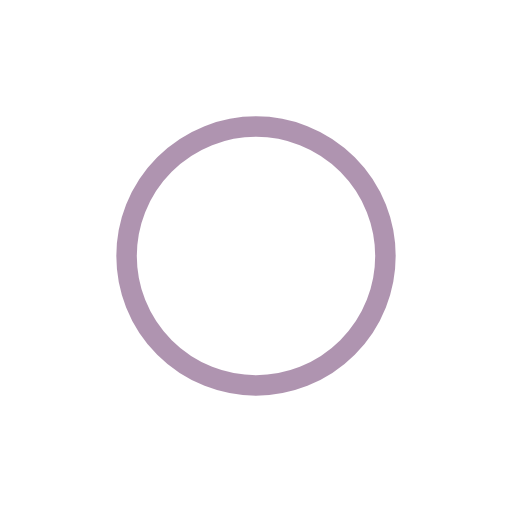
t = 0.00 s
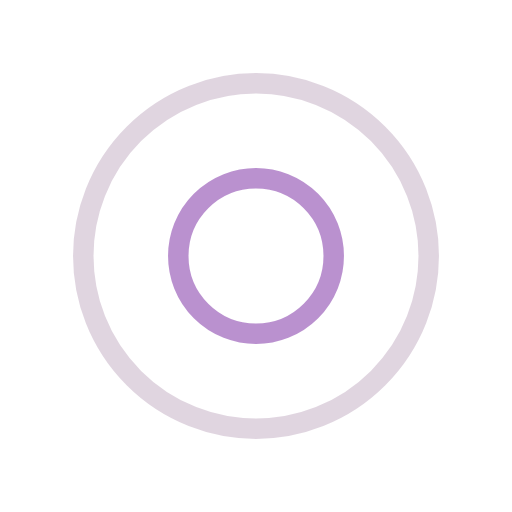
t = 0.30 s
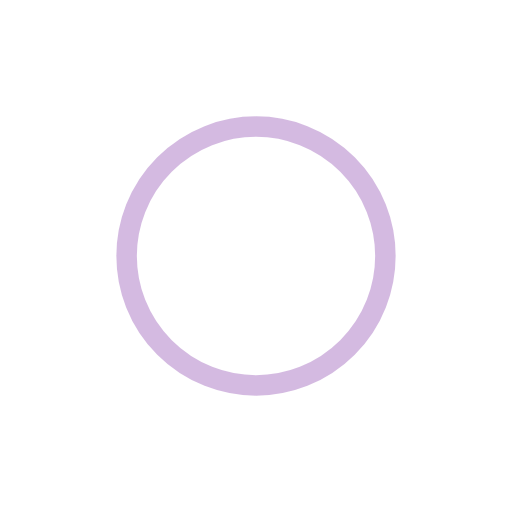
t = 0.60 s
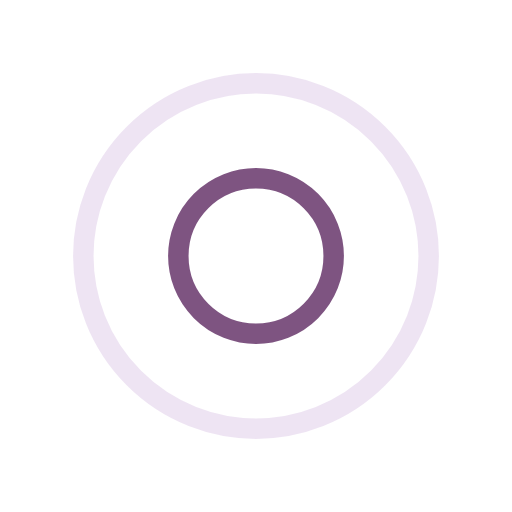
t = 0.89 s

The animated SVG that drew these frames (rendered in a browser with its animation timeline set to each time). Animation: 4 SMIL elements (animate=4); one cycle of 1.19 s, repeats indefinitely.

<?xml version="1.0" encoding="utf-8"?>
<svg xmlns="http://www.w3.org/2000/svg" xmlns:xlink="http://www.w3.org/1999/xlink" style="margin: auto; background: none; display: block; shape-rendering: auto;" width="274px" height="274px" viewBox="0 0 100 100" preserveAspectRatio="xMidYMid">
<circle cx="50" cy="50" r="7.14948" fill="none" stroke="#5f2a62" stroke-width="4">
  <animate attributeName="r" repeatCount="indefinite" dur="1.1904761904761905s" values="0;39" keyTimes="0;1" keySplines="0 0.2 0.8 1" calcMode="spline" begin="-0.5952380952380952s"></animate>
  <animate attributeName="opacity" repeatCount="indefinite" dur="1.1904761904761905s" values="1;0" keyTimes="0;1" keySplines="0.2 0 0.8 1" calcMode="spline" begin="-0.5952380952380952s"></animate>
</circle>
<circle cx="50" cy="50" r="28.3977" fill="none" stroke="#a976c3" stroke-width="4">
  <animate attributeName="r" repeatCount="indefinite" dur="1.1904761904761905s" values="0;39" keyTimes="0;1" keySplines="0 0.2 0.8 1" calcMode="spline"></animate>
  <animate attributeName="opacity" repeatCount="indefinite" dur="1.1904761904761905s" values="1;0" keyTimes="0;1" keySplines="0.2 0 0.8 1" calcMode="spline"></animate>
</circle>
<!-- [ldio] generated by https://loading.io/ --></svg>